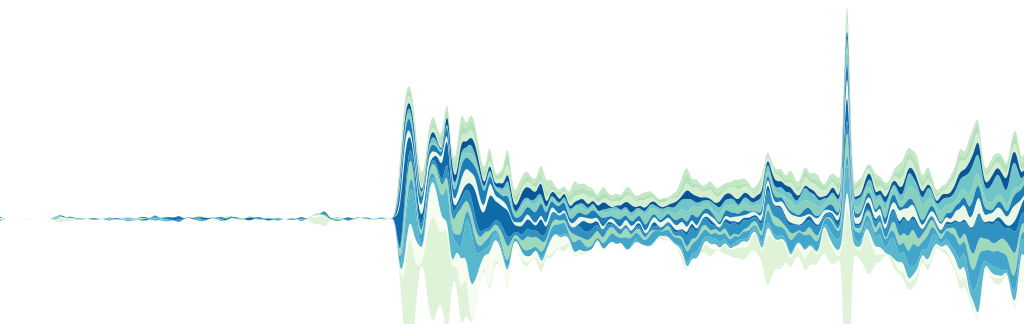
D3 v4 page, settled after 360 driven frames (6 s of simulated time); the page loaded 1 data file(s).


    var timeParse = d3.timeParse("%Y-%m-%d");
    var colorScale = d3.scaleSequential(d3.interpolateGnBu).domain([0,15])

    d3.csv('topics_timeseries_per_DocumentWeight.csv', function(csvdata) {
        var data = [],
            o,
            keys = _.filter(
              _.keys(_.first(csvdata)),
              function(key) { 
                return key.indexOf("topic") != -1; 
              });
        
        keys.push('index');

        csvdata.forEach(function(d) {
          o = _.pick(d, keys);
          _.forIn(o, function(value, key) {
            o[key] = (key == 'index')? timeParse(o[key]) : parseFloat(o[key]);
          });
          data.push(o);
        });

        var stack = d3.stack()
            .keys(
              _.filter(
                _.keys(_.first(data)), 
                function(key) { 
                  return key.indexOf("topic") != -1; 
                })
              )            
            // this combination of order and offset
            // seems the more legible
            .order(d3.stackOrderDescending).offset(d3.stackOffsetSilhouette);
            //.order(d3.stackOrderInsideOut).offset(d3.stackOffsetWiggle)

        var series = stack(data);

        var width = 1200,
            height = 600;

        var x = d3.scaleTime()
            .domain(d3.extent(data, function(d) { 
              return d.index; 
              }))
            .range([0, width]);

        // setup axis
        var xAxis = d3.axisBottom(x);

        var y = d3.scaleLinear()
            .domain([
              d3.min(series, function(serie) { return d3.min(serie, function(d) { return d[0]; }); }),
              d3.max(series, function(serie) { return d3.max(serie, function(d) { return d[1]; }); })
              ])
            .range([height, 0]);

        var area = d3.area()
            .x(function(d) { 
              return x(d.data.index); 
            })
            .y0(function(d) { return y(d[0]); })
            .y1(function(d) { return y(d[1]); })
            .curve(d3.curveBasis);

        var svg = d3.select("body").select("svg")
            .attr("width", width)
            .attr("height", height);

        svg.selectAll("path")
            .data(series)
            .enter().append("path")
            .attr("d", area)
            .style("fill", function(d, i) { 
              return colorScale(i);
            });

        svg.append("g")
                    .attr("class", "axis axis--x")
                    .attr("transform", "translate(0," + (height) + ")")
                    .call(xAxis);  



    });



  

### data: topics_timeseries_per_DocumentWeight.csv
, index, topic0, topic1, topic10, topic11, topic12, topic13, topic14, topic2, topic3, topic4, topic5, topic6, topic7, topic8, topic9
0, 1997-03-01, 0.0, 0.02837, 0.0, 0.0, 0.0, 0.0, 0.05949, 0.0, 0.0, 0.0, 0.0, 0.0, 0.02849, 0.0, 0.0
1, 1997-04-01, 0.0, 0.0, 0.0, 0.0, 0.0, 0.0, 0.0, 0.0, 0.0, 0.0, 0.0, 0.0, 0.0, 0.0, 0.0
2, 1997-05-01, 0.0, 0.0, 0.0, 0.0, 0.0, 0.0, 0.0, 0.0, 0.0, 0.0, 0.0, 0.0, 0.0, 0.0, 0.0
3, 1997-06-01, 0.0, 0.0, 0.0, 0.0, 0.0, 0.0, 0.0, 0.0, 0.0, 0.0, 0.0, 0.0, 0.0, 0.0, 0.0
4, 1997-07-01, 0.0, 0.0, 0.0, 0.0, 0.0, 0.0, 0.0, 0.0, 0.0, 0.0, 0.0, 0.0, 0.0, 0.0, 0.0
5, 1997-08-01, 0.0, 0.0, 0.0, 0.0, 0.0, 0.0, 0.0, 0.0, 0.0, 0.0, 0.0, 0.0, 0.0, 0.0, 0.0
6, 1997-09-01, 0.0, 0.0, 0.0, 0.0237, 0.0, 0.0, 0.0, 0.0, 0.0, 0.0, 0.0, 0.0, 0.0, 0.0, 0.0
7, 1997-10-01, 0.0, 0.0, 0.0, 0.0, 0.0, 0.0, 0.0, 0.0, 0.0, 0.0, 0.0, 0.0, 0.0, 0.0, 0.0
8, 1997-11-01, 0.0, 0.0, 0.0, 0.0, 0.0, 0.0, 0.0, 0.0, 0.0, 0.0, 0.0, 0.0, 0.0, 0.0, 0.0
9, 1997-12-01, 0.0, 0.0, 0.0, 0.0, 0.0, 0.0, 0.0, 0.0, 0.0, 0.0, 0.0, 0.0, 0.0, 0.0, 0.0
10, 1998-01-01, 0.0, 0.0, 0.0, 0.0, 0.0, 0.0, 0.0, 0.0, 0.0, 0.0, 0.0, 0.0, 0.0, 0.0, 0.0
11, 1998-02-01, 0.0, 0.0, 0.0, 0.0, 0.0, 0.0, 0.0, 0.0, 0.0, 0.0, 0.0, 0.0, 0.0, 0.0, 0.0
12, 1998-03-01, 0.0, 0.0, 0.06492, 0.0, 0.0, 0.0, 0.03099, 0.0, 0.03785, 0.0392, 0.0, 0.0, 0.0, 0.0, 0.0
13, 1998-04-01, 0.0, 0.0, 0.1948, 0.0, 0.0, 0.0, 0.0, 0.0, 0.0, 0.0, 0.0, 0.0, 0.0, 0.0, 0.02284
14, 1998-05-01, 0.0, 0.0, 0.06492, 0.0, 0.0, 0.0, 0.0, 0.0, 0.0, 0.0, 0.0, 0.0, 0.0, 0.0, 0.0
15, 1998-06-01, 0.0, 0.0, 0.1298, 0.0, 0.0, 0.0, 0.0, 0.0, 0.0, 0.0, 0.0, 0.0, 0.0, 0.0, 0.02379
16, 1998-07-01, 0.0, 0.0, 0.0, 0.0, 0.0, 0.0, 0.03511, 0.0, 0.0, 0.0, 0.0, 0.0, 0.0, 0.0, 0.0
17, 1998-08-01, 0.0, 0.0, 0.0, 0.0, 0.0, 0.0, 0.0, 0.0, 0.0, 0.0, 0.0, 0.0, 0.03702, 0.0, 0.0
18, 1998-09-01, 0.0, 0.0, 0.0, 0.0, 0.0, 0.0, 0.0, 0.0, 0.0, 0.0, 0.0, 0.0, 0.0, 0.0, 0.0
19, 1998-10-01, 0.0, 0.0, 0.0, 0.0, 0.0, 0.0, 0.03087, 0.0, 0.0, 0.0, 0.0, 0.0, 0.0, 0.0, 0.0
20, 1998-11-01, 0.0, 0.0, 0.0, 0.0, 0.0, 0.0, 0.0, 0.0, 0.0, 0.0, 0.0, 0.0, 0.05, 0.0, 0.0
21, 1998-12-01, 0.0, 0.0, 0.0, 0.0, 0.0, 0.0, 0.0, 0.0, 0.0, 0.0, 0.0, 0.0, 0.0, 0.0, 0.0
22, 1999-01-01, 0.0, 0.0, 0.0, 0.0, 0.0, 0.0, 0.0, 0.0, 0.0, 0.0, 0.0, 0.0, 0.0, 0.0, 0.0
23, 1999-02-01, 0.0, 0.03557, 0.0, 0.0, 0.0, 0.0, 0.0, 0.0, 0.0, 0.04977, 0.0, 0.03252, 0.0, 0.0, 0.0
24, 1999-03-01, 0.0, 0.0, 0.0, 0.0, 0.0, 0.0, 0.0, 0.0, 0.0, 0.0, 0.0, 0.0, 0.0, 0.0, 0.02411
25, 1999-04-01, 0.0, 0.0, 0.0, 0.0, 0.0, 0.0, 0.04084, 0.0, 0.0, 0.0, 0.0, 0.02975, 0.0, 0.0, 0.0
26, 1999-05-01, 0.0, 0.0, 0.0, 0.0, 0.0, 0.02818, 0.0, 0.0, 0.0, 0.0, 0.0, 0.0, 0.0, 0.0, 0.0
27, 1999-06-01, 0.0, 0.0298, 0.0, 0.0, 0.0, 0.0, 0.03372, 0.0, 0.0, 0.04751, 0.0, 0.03109, 0.0, 0.0, 0.0
28, 1999-07-01, 0.0, 0.03005, 0.0, 0.0, 0.0, 0.0, 0.03214, 0.0, 0.0, 0.04632, 0.0, 0.0, 0.0, 0.0, 0.0
29, 1999-08-01, 0.0, 0.0, 0.0, 0.0, 0.0, 0.0, 0.03456, 0.0, 0.0, 0.0, 0.0, 0.0, 0.0, 0.0, 0.0
30, 1999-09-01, 0.0, 0.03293, 0.0, 0.0, 0.0, 0.0, 0.0, 0.0, 0.0, 0.04632, 0.0, 0.0, 0.0, 0.0, 0.02711
31, 1999-10-01, 0.0, 0.0, 0.0, 0.0, 0.02097, 0.0, 0.03909, 0.0, 0.02244, 0.0, 0.0, 0.0, 0.0, 0.04104, 0.02326
32, 1999-11-01, 0.0, 0.0, 0.0, 0.0, 0.0, 0.0, 0.0, 0.0, 0.0, 0.0, 0.0, 0.0, 0.0, 0.0, 0.0
33, 1999-12-01, 0.09392, 0.0, 0.0, 0.0, 0.0, 0.0, 0.0, 0.0, 0.0, 0.08901, 0.03529, 0.07457, 0.0, 0.0, 0.0
34, 2000-01-01, 0.0, 0.03499, 0.0, 0.0, 0.0, 0.0, 0.0, 0.0, 0.0, 0.0, 0.0, 0.0, 0.0, 0.0, 0.0
35, 2000-02-01, 0.0, 0.0, 0.0, 0.0, 0.0, 0.0, 0.03429, 0.0, 0.03785, 0.04149, 0.0, 0.0, 0.0, 0.03376, 0.0
36, 2000-03-01, 0.0, 0.0, 0.0, 0.0, 0.0, 0.0, 0.0, 0.0, 0.0, 0.04751, 0.0, 0.0, 0.0, 0.06711, 0.0
37, 2000-04-01, 0.0, 0.0, 0.0, 0.0, 0.0, 0.0, 0.0, 0.0, 0.0, 0.0, 0.0, 0.0, 0.0, 0.06054, 0.0
38, 2000-05-01, 0.0, 0.0, 0.0, 0.0, 0.0, 0.0, 0.0, 0.0, 0.0, 0.0, 0.0, 0.08956, 0.0, 0.08803, 0.03216
39, 2000-06-01, 0.0, 0.0, 0.0, 0.0, 0.0, 0.0, 0.0, 0.0, 0.0, 0.0, 0.0, 0.0, 0.0, 0.0, 0.0
40, 2000-07-01, 0.1406, 0.0, 0.0, 0.0, 0.02128, 0.0, 0.0, 0.0, 0.0, 0.0, 0.0, 0.0, 0.0, 0.0, 0.0
41, 2000-08-01, 0.0, 0.0, 0.0, 0.0, 0.0, 0.0, 0.0, 0.0, 0.0, 0.0, 0.0, 0.0, 0.0, 0.0, 0.0302
42, 2000-09-01, 0.04678, 0.0, 0.0, 0.0, 0.03545, 0.0, 0.0, 0.0, 0.0, 0.09609, 0.0, 0.0, 0.0, 0.0, 0.0
43, 2000-10-01, 0.0, 0.0, 0.0, 0.0, 0.0, 0.03211, 0.0, 0.0, 0.0, 0.04632, 0.0, 0.0, 0.0, 0.06967, 0.0
44, 2000-11-01, 0.0, 0.0, 0.0, 0.0, 0.0, 0.0, 0.0, 0.0, 0.0, 0.0, 0.0, 0.0, 0.0, 0.04031, 0.0
45, 2000-12-01, 0.09386, 0.0, 0.0, 0.0, 0.0, 0.02186, 0.0, 0.0, 0.0, 0.0, 0.0, 0.0, 0.0, 0.0, 0.0
46, 2001-01-01, 0.04678, 0.0, 0.0, 0.0, 0.0, 0.0, 0.0, 0.0, 0.0, 0.0, 0.03961, 0.0, 0.0, 0.0, 0.0
47, 2001-02-01, 0.0, 0.0, 0.0, 0.0, 0.0, 0.0, 0.04037, 0.0, 0.0, 0.0392, 0.0, 0.0, 0.03316, 0.03227, 0.0
48, 2001-03-01, 0.0, 0.0, 0.0, 0.0, 0.023, 0.04701, 0.0, 0.0, 0.0, 0.0, 0.0, 0.0, 0.0, 0.03446, 0.0
49, 2001-04-01, 0.141, 0.0, 0.0, 0.0, 0.0, 0.02202, 0.0, 0.0, 0.0, 0.0, 0.0, 0.0, 0.0, 0.03494, 0.0
50, 2001-05-01, 0.04622, 0.0, 0.0, 0.0, 0.0, 0.0, 0.0, 0.0, 0.0, 0.0, 0.0, 0.0, 0.03366, 0.0, 0.0
51, 2001-06-01, 0.0, 0.0, 0.0, 0.0, 0.0, 0.0, 0.06892, 0.0, 0.0, 0.0, 0.0, 0.0, 0.0, 0.0, 0.0
52, 2001-07-01, 0.0, 0.0, 0.0, 0.0, 0.0, 0.0, 0.0, 0.0, 0.0, 0.0, 0.0, 0.0, 0.0, 0.0, 0.0
53, 2001-08-01, 0.04678, 0.03057, 0.0, 0.0, 0.0, 0.02183, 0.0, 0.0, 0.0, 0.0, 0.0, 0.0, 0.0, 0.1081, 0.0
54, 2001-09-01, 0.04707, 0.0, 0.0, 0.0, 0.0, 0.0, 0.0, 0.0, 0.0, 0.0, 0.0, 0.0, 0.0, 0.0, 0.0
55, 2001-10-01, 0.04665, 0.0, 0.0, 0.0, 0.0, 0.0, 0.0, 0.0, 0.0, 0.04751, 0.0, 0.0, 0.0, 0.03494, 0.02318
56, 2001-11-01, 0.0, 0.0, 0.0, 0.0, 0.0, 0.0, 0.0, 0.0, 0.0, 0.0, 0.0, 0.0, 0.0, 0.0, 0.0
57, 2001-12-01, 0.0, 0.0, 0.0, 0.0, 0.0, 0.046, 0.0, 0.0, 0.0, 0.0, 0.0, 0.0, 0.0, 0.06712, 0.0
58, 2002-01-01, 0.0, 0.0, 0.0, 0.0, 0.0, 0.0, 0.0, 0.0, 0.0, 0.0, 0.0, 0.0, 0.0, 0.0, 0.0
59, 2002-02-01, 0.0, 0.0, 0.0, 0.0, 0.02043, 0.02279, 0.0, 0.0, 0.0, 0.04751, 0.0, 0.0, 0.0, 0.03446, 0.0
... 196 more rows